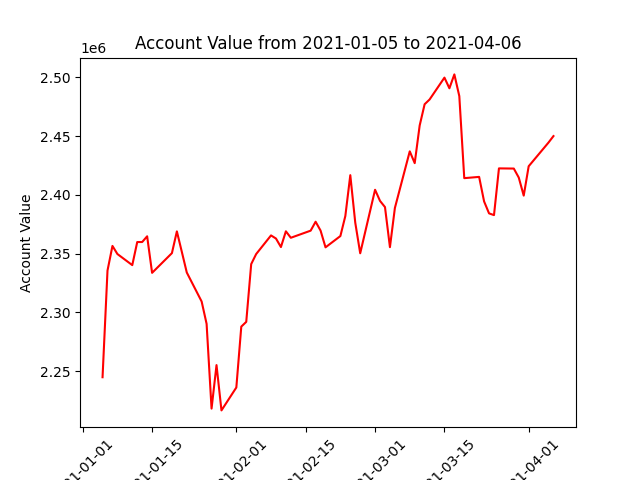

Data behind this chart, as committed beside it:
datadate, account_value
20210105, 2244770
20210106, 2335530
20210107, 2356501
20210108, 2349610
20210111, 2340165
20210112, 2359795
20210113, 2359826
20210114, 2364695
20210115, 2333600
20210119, 2350371
20210120, 2368882
20210121, 2351451
20210122, 2333886
20210125, 2309190
20210126, 2290195
20210127, 2218074
20210128, 2255094
20210129, 2216544
20210201, 2236041
20210202, 2287838
20210203, 2291883
20210204, 2341037
20210205, 2349575
20210208, 2365445
20210209, 2362799
20210210, 2355544
20210211, 2368941
20210212, 2363444
20210216, 2369495
20210217, 2377100
20210218, 2369567
20210219, 2355303
20210222, 2364911
20210223, 2381978
20210224, 2416713
20210225, 2376335
20210226, 2350238
20210301, 2404277
20210302, 2394807
20210303, 2389562
20210304, 2355453
20210305, 2388825
20210308, 2436977
20210309, 2426950
20210310, 2458971
20210311, 2477062
20210312, 2481096
20210315, 2499724
20210316, 2490636
20210317, 2502460
20210318, 2483976
20210319, 2414172
20210322, 2415245
20210323, 2394400
20210324, 2384206
20210325, 2382715
20210326, 2422488
20210329, 2422335
20210330, 2414650
20210331, 2399305
... 3 more rows
